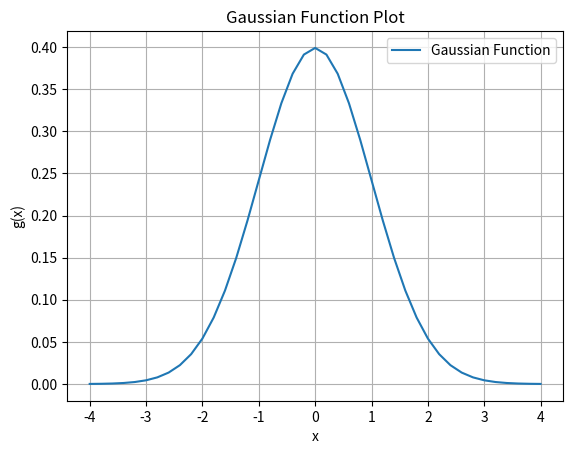

Write the Python code that produced this figure.
import numpy as np
import matplotlib.pyplot as plt

def gaussian(x):
    return (1 / np.sqrt(2 * np.pi)) * np.exp(-0.5 * x**2)

if __name__ == '__main__':
    x_values = np.linspace(-4, 4, 41)
    y_values = gaussian(x_values)

    plt.plot(x_values, y_values, label='Gaussian Function')
    plt.xlabel('x')
    plt.ylabel('g(x)')
    plt.title('Gaussian Function Plot')
    plt.legend()
    plt.grid(True)
    plt.show()
